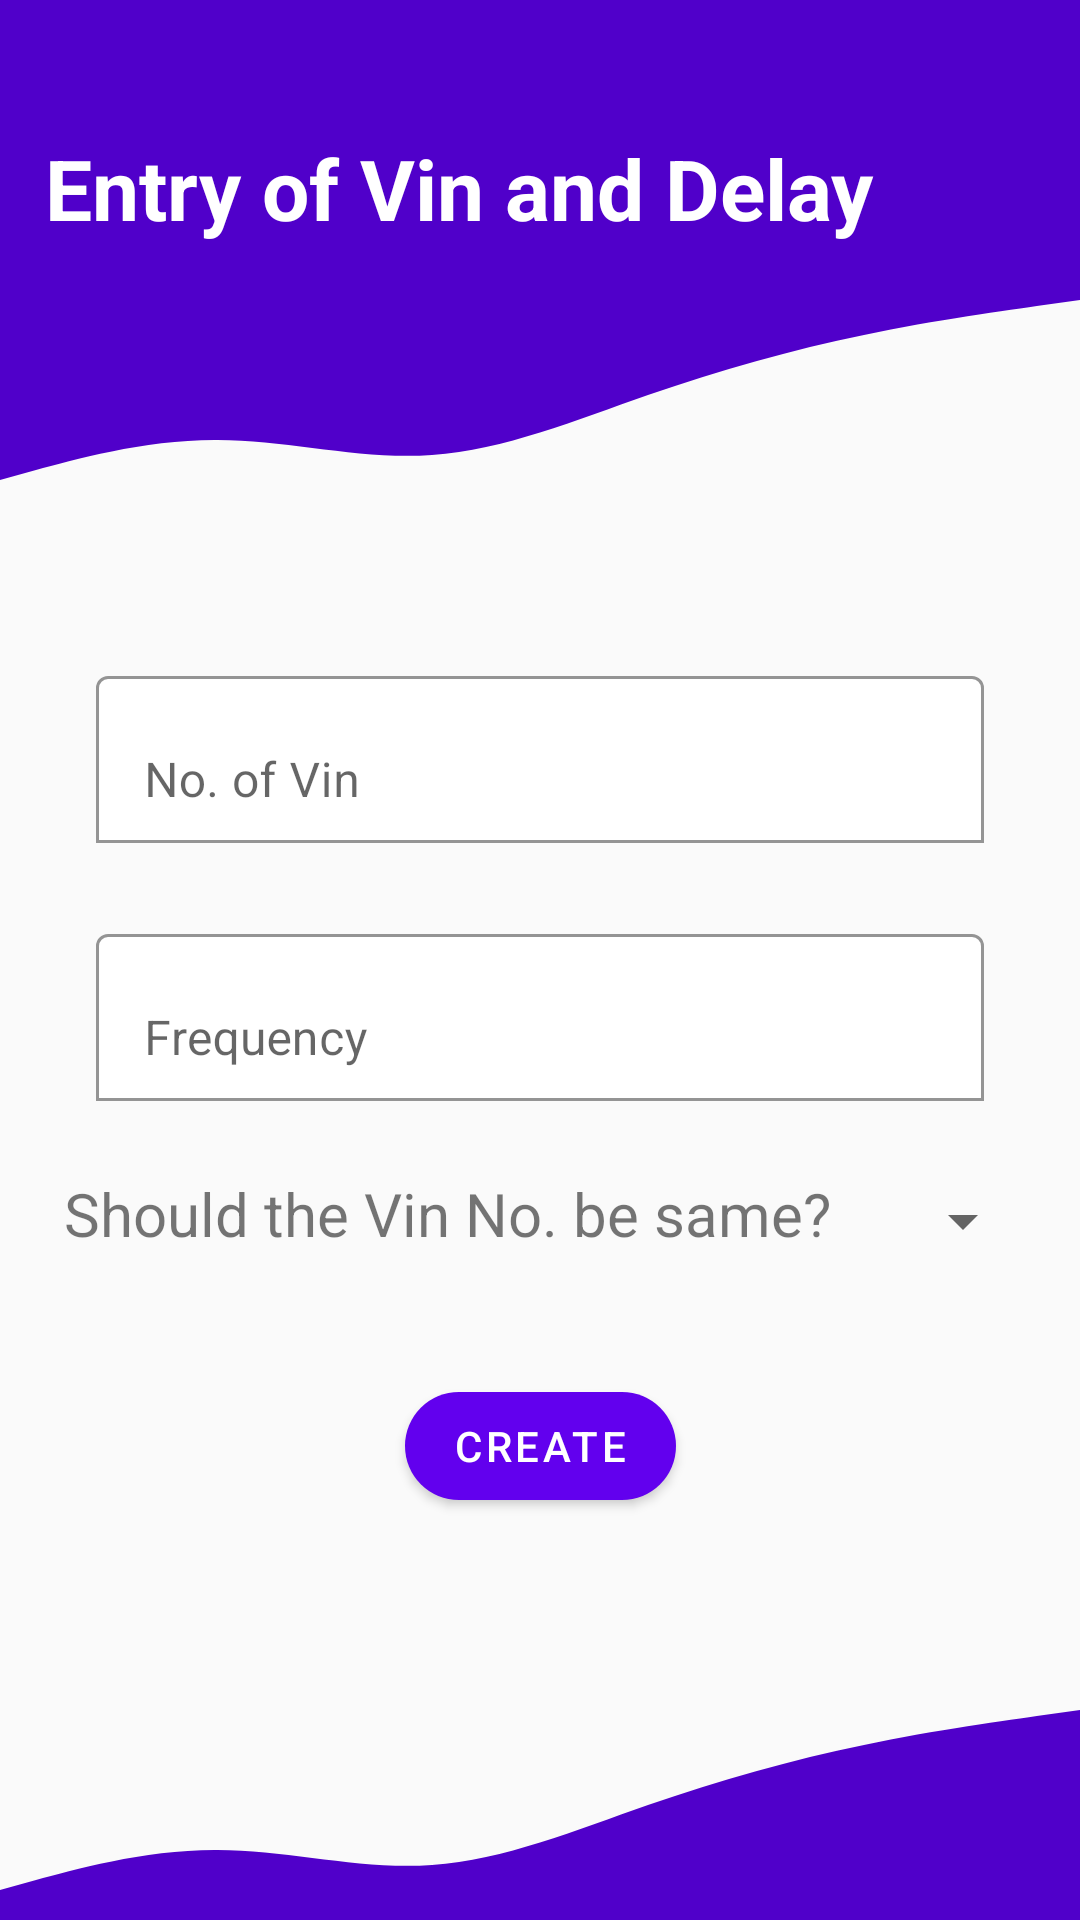

The Android layout XML behind this screen, and the referenced resources:
<!-- AndroidManifest.xml: application theme Theme.SpeedTime -->
<!-- res/layout/activity_make_data.xml -->
<?xml version="1.0" encoding="utf-8"?>
<androidx.constraintlayout.widget.ConstraintLayout xmlns:android="http://schemas.android.com/apk/res/android"
    xmlns:app="http://schemas.android.com/apk/res-auto"
    xmlns:tools="http://schemas.android.com/tools"
    android:layout_width="match_parent"
    android:layout_height="match_parent"
    android:theme="@style/Theme.MaterialComponents.Light.NoActionBar"
    tools:context=".Activity.MakeData">


    <View
        android:id="@+id/topview_make"
        android:layout_width="0dp"
        android:layout_height="70dp"
        android:background="@color/purple_200"
        app:layout_constraintEnd_toEndOf="parent"
        app:layout_constraintHorizontal_bias="0.0"
        app:layout_constraintStart_toStartOf="parent"
        app:layout_constraintTop_toTopOf="parent" />

    <View
        android:id="@+id/ontopview_make"
        android:layout_width="0dp"
        android:layout_height="100dp"
        android:background="@drawable/ic_make_wave"
        app:layout_constraintEnd_toEndOf="parent"
        app:layout_constraintHorizontal_bias="0.0"
        app:layout_constraintStart_toStartOf="parent"
        app:layout_constraintTop_toBottomOf="@+id/topview_make" />


    <View
        android:id="@+id/bottom_view_make"
        android:layout_width="0dp"
        android:layout_height="100dp"
        android:background="@drawable/ic_make_wave_bottom"
        app:layout_constraintBottom_toBottomOf="parent"
        app:layout_constraintEnd_toEndOf="parent"
        app:layout_constraintStart_toStartOf="parent" />

    <TextView
        android:id="@+id/TopText_make"
        android:layout_width="wrap_content"
        android:layout_height="wrap_content"
        android:layout_marginTop="44dp"
        android:text="Entry of Vin and Delay"
        android:textColor="@color/white"
        android:textSize="28dp"
        android:textStyle="bold"
        app:layout_constraintEnd_toEndOf="@+id/topview_make"
        app:layout_constraintHorizontal_bias="0.178"
        app:layout_constraintStart_toStartOf="@+id/topview_make"
        app:layout_constraintTop_toTopOf="@+id/topview_make" />

    <com.google.android.material.textfield.TextInputLayout
        android:id="@+id/layout_no_of_vin"
        android:layout_width="match_parent"
        android:layout_height="wrap_content"
        android:layout_marginStart="32dp"
        android:layout_marginTop="50dp"
        android:layout_marginEnd="32dp"
        android:hint="@string/no_of_vin"
        app:boxBackgroundColor="#FFFFFF"
        app:boxBackgroundMode="outline"
        app:layout_constraintEnd_toEndOf="parent"
        app:layout_constraintStart_toStartOf="parent"
        app:layout_constraintTop_toBottomOf="@+id/ontopview_make">

        <com.google.android.material.textfield.TextInputEditText
            android:id="@+id/no_of_vin"
            android:layout_width="match_parent"
            android:layout_height="wrap_content" />
    </com.google.android.material.textfield.TextInputLayout>

    <com.google.android.material.textfield.TextInputLayout
        android:id="@+id/layout_frequency"
        android:layout_width="match_parent"
        android:layout_height="wrap_content"
        android:layout_marginStart="32dp"
        android:layout_marginTop="25dp"
        android:layout_marginEnd="32dp"
        android:hint="@string/frequency"
        app:boxBackgroundColor="#FFFFFF"
        app:boxBackgroundMode="outline"
        app:layout_constraintEnd_toEndOf="parent"
        app:layout_constraintStart_toStartOf="parent"
        app:layout_constraintTop_toBottomOf="@+id/layout_no_of_vin">

        <com.google.android.material.textfield.TextInputEditText
            android:id="@+id/frequency"
            android:layout_width="match_parent"
            android:layout_height="wrap_content" />
    </com.google.android.material.textfield.TextInputLayout>


    <TextView
        android:id="@+id/textView2"
        android:layout_width="wrap_content"
        android:layout_height="wrap_content"
        android:layout_marginTop="24dp"
        android:text="Should the Vin No. be same?"
        android:textSize="20dp"
        app:layout_constraintEnd_toEndOf="parent"
        app:layout_constraintHorizontal_bias="0.206"
        app:layout_constraintStart_toStartOf="parent"
        app:layout_constraintTop_toBottomOf="@+id/layout_frequency">

    </TextView>

    <Spinner
        android:id="@+id/same_vin_param"
        android:layout_width="wrap_content"
        android:layout_height="wrap_content"
        android:layout_marginTop="28dp"
        android:layout_marginEnd="15dp"
        app:layout_constraintEnd_toEndOf="parent"
        app:layout_constraintHorizontal_bias="1.0"
        app:layout_constraintStart_toEndOf="@+id/textView2"
        app:layout_constraintTop_toBottomOf="@+id/layout_frequency" />

    <com.google.android.material.button.MaterialButton
        android:id="@+id/submit_vin_data"
        android:layout_width="wrap_content"
        android:layout_height="wrap_content"

        android:layout_marginTop="40dp"
        android:text="@string/submit"
        app:cornerRadius="100dp"
        app:layout_constraintEnd_toEndOf="parent"
        app:layout_constraintStart_toStartOf="parent"
        app:layout_constraintTop_toBottomOf="@+id/textView2" />


</androidx.constraintlayout.widget.ConstraintLayout>
<!-- resources referenced by this layout -->
<resources>
  <color name="purple_200">#5000ca</color>
  <color name="white">#FFFFFFFF</color>
  <!-- drawable ic_make_wave (drawable) -->
  <vector xmlns:android="http://schemas.android.com/apk/res/android"
      android:width="1440dp"
      android:height="320dp"
      android:viewportWidth="1440"
      android:viewportHeight="320">
    <path
        android:pathData="M0,288L48,277.3C96,267 192,245 288,245.3C384,245 480,267 576,261.3C672,256 768,224 864,197.3C960,171 1056,149 1152,133.3C1248,117 1344,107 1392,101.3L1440,96L1440,0L1392,0C1344,0 1248,0 1152,0C1056,0 960,0 864,0C768,0 672,0 576,0C480,0 384,0 288,0C192,0 96,0 48,0L0,0Z"
        android:fillColor="@color/purple_200"/>
  </vector>
  <!-- drawable ic_make_wave_bottom (drawable) -->
  <vector xmlns:android="http://schemas.android.com/apk/res/android"
      android:width="1440dp"
      android:height="320dp"
      android:viewportWidth="1440"
      android:viewportHeight="320">
    <path
        android:pathData="M0,288L48,277.3C96,267 192,245 288,245.3C384,245 480,267 576,261.3C672,256 768,224 864,197.3C960,171 1056,149 1152,133.3C1248,117 1344,107 1392,101.3L1440,96L1440,320L1392,320C1344,320 1248,320 1152,320C1056,320 960,320 864,320C768,320 672,320 576,320C480,320 384,320 288,320C192,320 96,320 48,320L0,320Z"
        android:fillColor="@color/purple_200"/>
  </vector>
  <string name="frequency">Frequency</string>
  <string name="no_of_vin">No. of Vin</string>
  <string name="submit">Create</string>
  <style name="Theme.SpeedTime" parent="Theme.AppCompat.Light.NoActionBar">
          
          <item name="colorPrimary">@color/purple_500</item>
          <item name="colorPrimaryDark">@color/purple_700</item>
          <item name="colorAccent">@color/teal_200</item>
          
      </style>
  <color name="purple_500">#5000ca</color>
  <color name="purple_700">#5000ca</color>
  <color name="teal_200">#FF03DAC5</color>
</resources>
